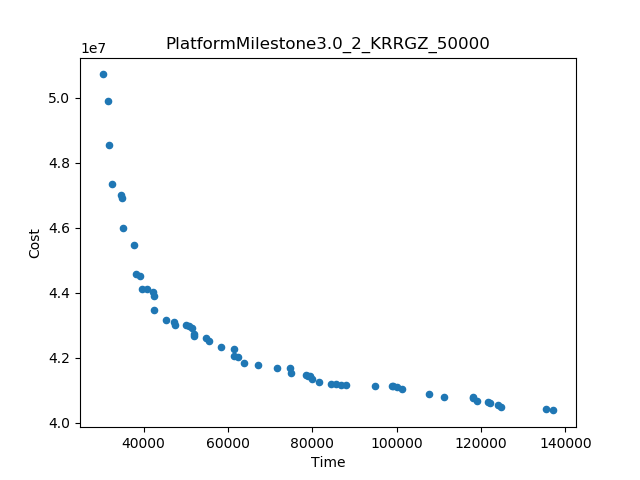

The file beside this chart, header and first rows:
Time, Cost
30255, 5.071576017247214E7
137196, 4.038488680373196E7
31877, 4.853335336246902E7
31614, 4.988819568770175E7
32611, 4.7351512249212615E7
35089, 4.5987009626289815E7
37630, 4.546971804497386E7
135460, 4.041803093459863E7
124637, 4.047845100410815E7
107713, 4.08996119496556E7
111291, 4.078923863680561E7
38073, 4.457461932301204E7
94795, 4.11476112962153E7
34768, 4.691640755636681E7
42534, 4.347244148900128E7
101303, 4.1050518522591494E7
67048, 4.177750849932913E7
71721, 4.169792710954149E7
45312, 4.317373404916796E7
58467, 4.2328851551331684E7
87950, 4.115837079178491E7
63917, 4.1839667050962456E7
118076, 4.078406448830816E7
55557, 4.252498836287253E7
34568, 4.700154327751601E7
39102, 4.4509781275339805E7
74927, 4.1520942280698635E7
81515, 4.12587349806415E7
42358, 4.389339711697081E7
39717, 4.410608120360756E7
61343, 4.228156929051502E7
74795, 4.169262822300157E7
54774, 4.262349102470425E7
62468, 4.2035827458698355E7
84371, 4.119107161550158E7
78605, 4.146286574162777E7
118966, 4.066309094934148E7
98845, 4.112444128001825E7
51959, 4.266284864594835E7
79946, 4.136014171754149E7
124094, 4.056376855510816E7
47439, 4.3020725033342145E7
50007, 4.30195338404513E7
47111, 4.310339803799177E7
42178, 4.403335212581796E7
121655, 4.0656158168908164E7
61377, 4.206781506198462E7
51562, 4.290554496498622E7
122179, 4.061609660316825E7
40825, 4.410353974750882E7
51865, 4.273931311144835E7
100110, 4.1092830292881966E7
50826, 4.298480297286834E7
85583, 4.118338009607483E7
86830, 4.116500000092939E7
118110, 4.0769697523441486E7
79422, 4.1437419210797384E7
99185, 4.1121218535166435E7
79056, 4.145230354770815E7
